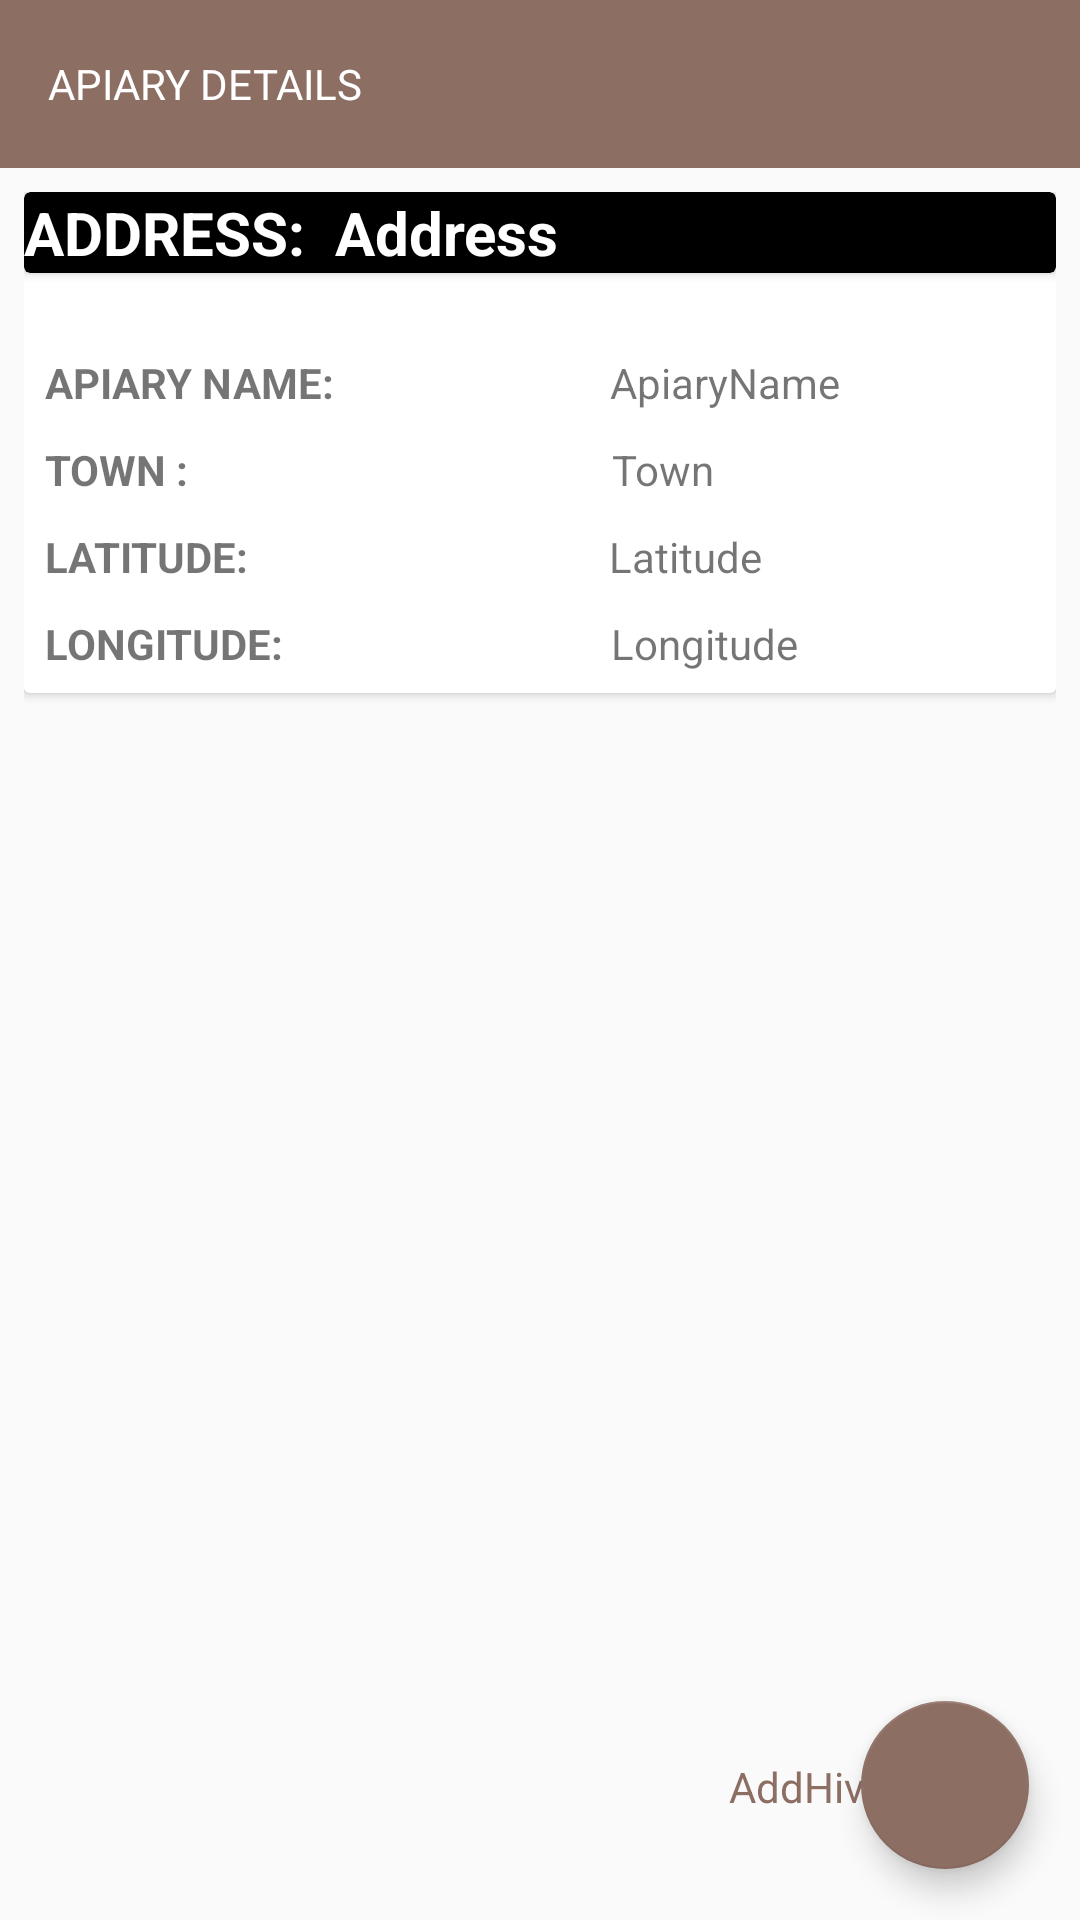

Here is an Android app screen rendered from its layout file. Give the layout XML and the strings, colors and styles it references.
<!-- AndroidManifest.xml: application theme LoginTheme -->
<!-- res/layout/activity_apiary.xml -->
<?xml version="1.0" encoding="utf-8"?>
<RelativeLayout xmlns:android="http://schemas.android.com/apk/res/android"
    xmlns:app="http://schemas.android.com/apk/res-auto"
    xmlns:tools="http://schemas.android.com/tools"
    android:layout_width="match_parent"
    android:layout_height="match_parent"
    app:layout_behavior="@string/appbar_scrolling_view_behavior"
    android:background="@drawable/my_view"
    >


    <LinearLayout
        android:layout_width="match_parent"
        android:layout_height="wrap_content"
        android:orientation="vertical"
        android:id="@+id/layout">

        <android.support.v7.widget.Toolbar
            android:layout_width="match_parent"
            android:layout_height="?attr/actionBarSize"
            android:background="@color/colorPrimary"
            >

            <LinearLayout
                android:layout_width="match_parent"
                android:layout_height="wrap_content"
                android:orientation="horizontal">

                <TextView
                    android:layout_width="wrap_content"
                    android:layout_height="wrap_content"
                    android:text="APIARY DETAILS "
                    android:textAllCaps="true"
                    android:textColor="#fff"/>

            </LinearLayout>



        </android.support.v7.widget.Toolbar>

    </LinearLayout>

    <ScrollView
        android:layout_width="wrap_content"
        android:layout_height="match_parent"
        android:layout_below="@+id/layout"
        >

        <RelativeLayout
            android:layout_width="match_parent"
            android:layout_height="match_parent"
            android:padding="8dp" >


            <android.support.v7.widget.CardView
                android:layout_width="match_parent"
                android:layout_height="wrap_content"
                android:id="@+id/AddreessCardView"
                app:cardBackgroundColor="#fff"
                android:padding="8dp">

                <RelativeLayout
                    android:layout_width="match_parent"
                    android:layout_height="wrap_content"
                    android:background="#fff">

                    <android.support.v7.widget.CardView
                        android:layout_width="wrap_content"
                        android:layout_height="wrap_content"
                        app:cardBackgroundColor="#000"
                        android:id="@+id/cardViewAddress">
                        <RelativeLayout
                            android:layout_width="wrap_content"
                            android:layout_height="wrap_content">

                            <LinearLayout
                                android:layout_width="match_parent"
                                android:layout_height="wrap_content"
                                android:orientation="horizontal">

                                <TextView
                                    android:layout_width="wrap_content"
                                    android:layout_height="wrap_content"
                                    android:text="ADDRESS:"
                                    android:textColor="#fff"
                                    android:textAllCaps="true"
                                    android:id="@+id/AddressHeader"
                                    android:textSize="20sp"
                                    android:textStyle="bold">

                                </TextView>

                                <TextView
                                    android:id="@+id/AddressHead"
                                    android:layout_width="match_parent"
                                    android:layout_height="wrap_content"
                                    android:text="@string/address2"
                                    android:textColor="#fff"
                                    android:textSize="20sp"
                                    android:textStyle="bold"
                                    android:layout_marginStart="10dp"

                                    android:layout_toEndOf="@+id/AddressHeader"/>
                            </LinearLayout>

                        </RelativeLayout>
                    </android.support.v7.widget.CardView>

                    <LinearLayout
                        android:layout_width="match_parent"
                        android:layout_height="wrap_content"
                        android:layout_below="@+id/cardViewAddress"
                        android:id="@+id/layoutApiary"
                        android:orientation="vertical"
                        android:padding="7dp"
                        android:layout_marginTop="10dp">


                        <LinearLayout
                            android:layout_width="match_parent"
                            android:layout_height="wrap_content"
                            android:orientation="horizontal"
                            android:layout_marginTop="10dp">

                            <TextView
                                android:layout_width="wrap_content"
                                android:layout_height="wrap_content"
                                android:text="APIARY NAME:"
                                android:textStyle="bold"/>

                            <TextView
                                android:layout_width="wrap_content"
                                android:layout_height="wrap_content"
                                android:text="ApiaryName"
                                android:layout_marginStart="91.9dp"
                                android:id="@+id/ApiaryName1"/>
                        </LinearLayout>

                        <LinearLayout
                            android:layout_width="match_parent"
                            android:layout_height="wrap_content"
                            android:orientation="horizontal"
                            android:layout_marginTop="10dp">

                            <TextView
                                android:layout_width="wrap_content"
                                android:layout_height="wrap_content"
                                android:text="TOWN :"
                                android:textStyle="bold"/>

                            <TextView
                                android:layout_width="wrap_content"
                                android:layout_height="wrap_content"
                                android:text="Town"
                                android:layout_marginStart="141dp"
                                android:id="@+id/Town1"/>
                        </LinearLayout>

                        <LinearLayout
                            android:layout_width="match_parent"
                            android:layout_height="wrap_content"
                            android:orientation="horizontal"
                            android:layout_marginTop="10dp">

                            <TextView
                                android:layout_width="wrap_content"
                                android:layout_height="wrap_content"
                                android:text="LATITUDE:"
                                android:textStyle="bold"/>

                            <TextView
                                android:layout_width="wrap_content"
                                android:layout_height="wrap_content"
                                android:text="Latitude"
                                android:layout_marginStart="120dp"
                                android:id="@+id/Latitude1"/>

                        </LinearLayout>

                        <LinearLayout
                            android:layout_width="match_parent"
                            android:layout_height="wrap_content"
                            android:orientation="horizontal"
                            android:layout_marginTop="10dp">

                            <TextView
                                android:layout_width="wrap_content"
                                android:layout_height="wrap_content"
                                android:text="LONGITUDE:"
                                android:textStyle="bold"/>

                            <TextView
                                android:layout_width="wrap_content"
                                android:layout_height="wrap_content"
                                android:text="Longitude"
                                android:layout_marginStart="109dp"
                                android:id="@+id/Longitude1"/>
                        </LinearLayout>




                    </LinearLayout>

                </RelativeLayout>
            </android.support.v7.widget.CardView>



            <android.support.v7.widget.RecyclerView
                android:layout_width="wrap_content"
                android:layout_height="wrap_content"
                android:id="@+id/recyclerView_hives"
                android:layout_marginTop="30dp"
                android:layout_below="@+id/AddreessCardView">

            </android.support.v7.widget.RecyclerView>




        </RelativeLayout>
    </ScrollView>


    <TextView
        android:layout_width="wrap_content"
        android:layout_height="wrap_content"
        android:text="AddHives"
        android:layout_alignParentBottom="true"
        android:layout_marginBottom="35dp"
        android:layout_toLeftOf="@+id/fab"
        android:textColor="@color/colorPrimary"
        android:layout_marginStart="243dp"/>

    <android.support.design.widget.FloatingActionButton
        android:id="@+id/hive_fab"
        android:layout_width="wrap_content"
        android:layout_height="wrap_content"
        android:src="@drawable/ic_add"
        android:layout_alignParentBottom="true"
        android:layout_alignParentEnd="true"
        android:layout_marginBottom="17dp"
        android:layout_marginEnd="17dp"/>


</RelativeLayout>
<!-- resources referenced by this layout -->
<resources>
  <color name="colorPrimary">#8d6e63</color>
  <string name="address2">Address</string>
  <style name="LoginTheme" parent="Theme.AppCompat.Light.NoActionBar">
          
          <item name="colorPrimary">@color/colorPrimary</item>
          <item name="colorPrimaryDark">@color/colorPrimaryDark</item>
          <item name="colorAccent">@color/colorAccent</item>
      </style>
  <color name="colorPrimaryDark">#795548</color>
  <color name="colorAccent">#8d6e63</color>
</resources>
